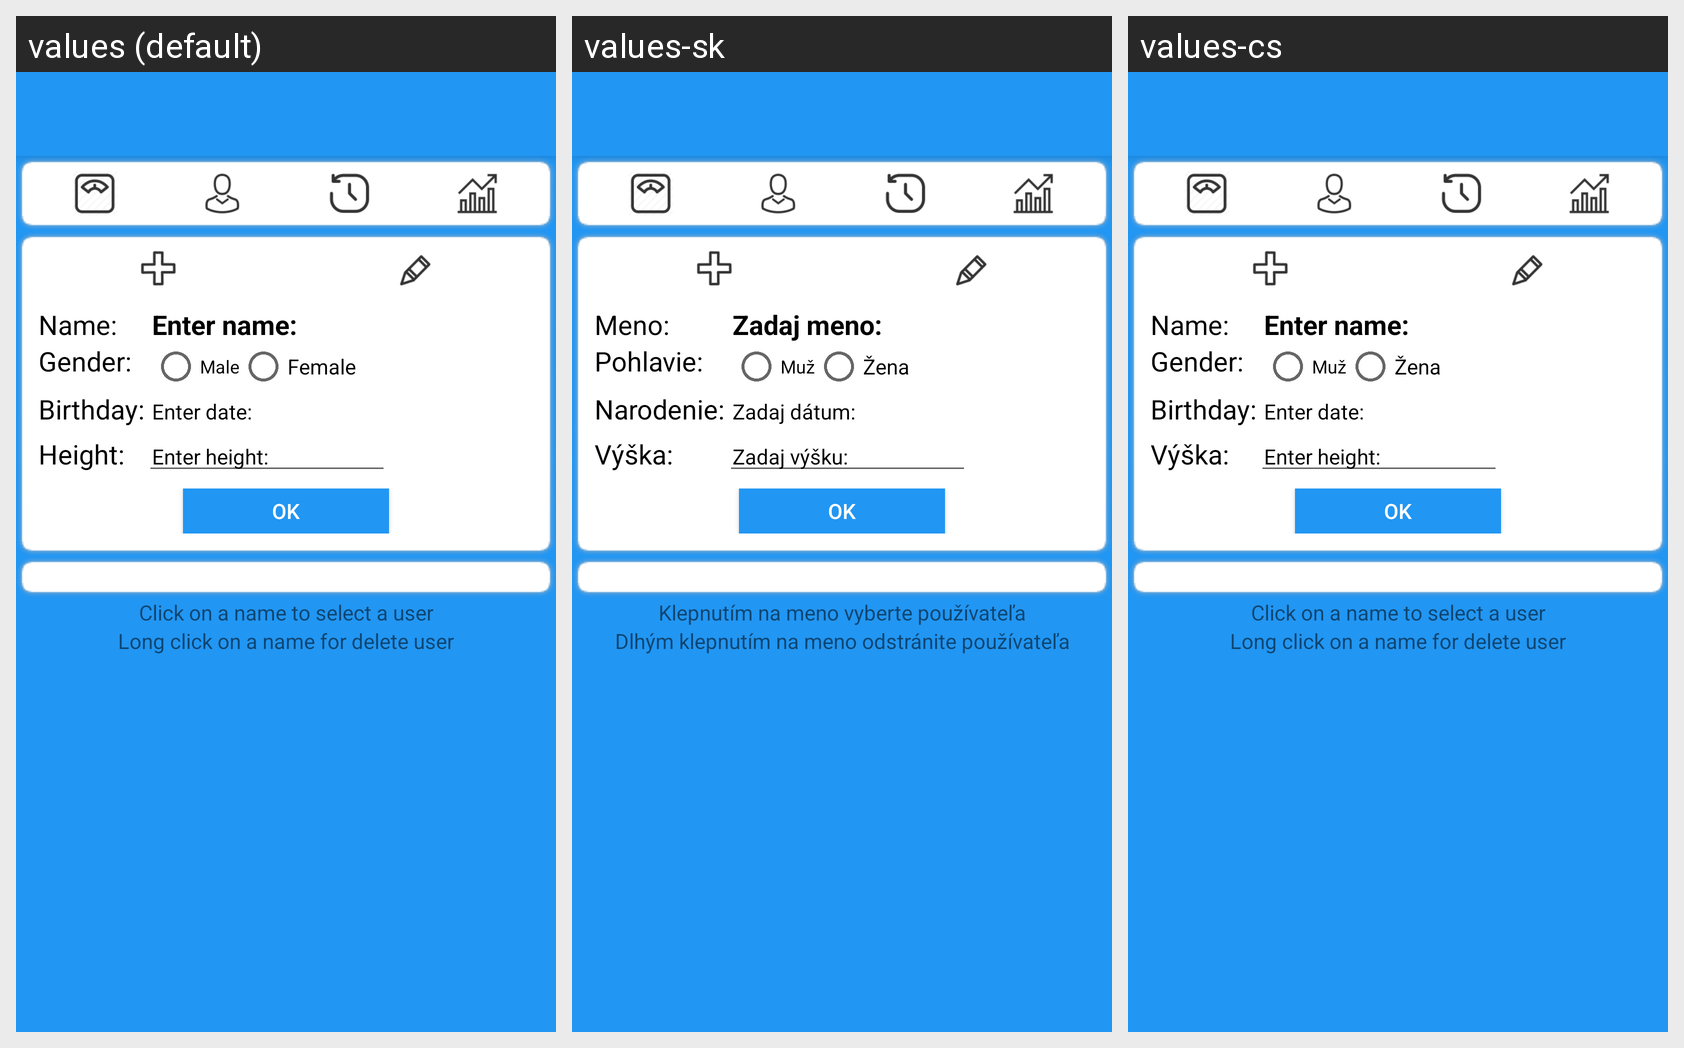

Translations of the strings shown on this Android screen, per locale in the grid:
Android screen res/layout/activity_user.xml rendered under 3 locales, left to right: values (default), values-sk, values-cs. Device: Nexus 5 (rendered at 1080×1920; each locale shown at half size, 540×960, under a caption strip naming it); theme AppTheme.
Strings drawn on this screen, with the default value and each locale's value (text and hints the layout hard-codes, and strings that could not be matched under every locale, appear in the picture but are not listed):

name
  values: Name:
  values-sk: Meno:
  values-cs: Name:  [not translated; the default value is used]

empty_name
  values: Enter name:
  values-sk: Zadaj meno:
  values-cs: Enter name:  [not translated; the default value is used]

gender
  values: Gender:
  values-sk: Pohlavie:
  values-cs: Gender:  [not translated; the default value is used]

male
  values: Male
  values-sk: Muž
  values-cs: Muž

female
  values: Female
  values-sk: Žena
  values-cs: Žena

birthday
  values: Birthday:
  values-sk: Narodenie:
  values-cs: Birthday:  [not translated; the default value is used]

empty_date
  values: Enter date:
  values-sk: Zadaj dátum:
  values-cs: Enter date:  [not translated; the default value is used]

height
  values: Height:
  values-sk: Výška:
  values-cs: Výška:

empty_height
  values: Enter height:
  values-sk: Zadaj výšku:
  values-cs: Enter height:  [not translated; the default value is used]

select_user_info
  values: Click on a name to select a user
  values-sk: Klepnutím na meno vyberte používateľa
  values-cs: Click on a name to select a user  [not translated; the default value is used]

delete_user_info
  values: Long click on a name for delete user
  values-sk: Dlhým klepnutím na meno odstránite používateľa
  values-cs: Long click on a name for delete user  [not translated; the default value is used]
